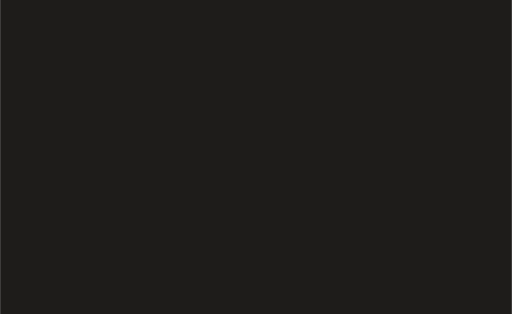
t = 0.00 s
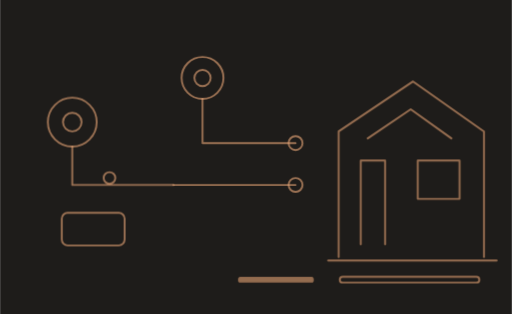
t = 1.95 s
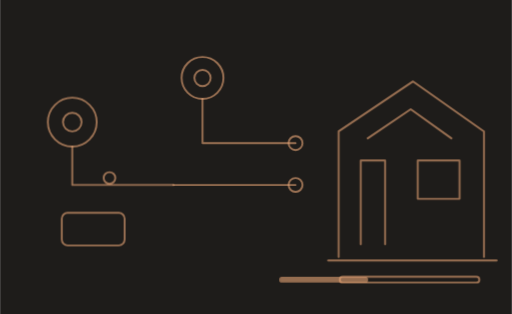
t = 2.12 s
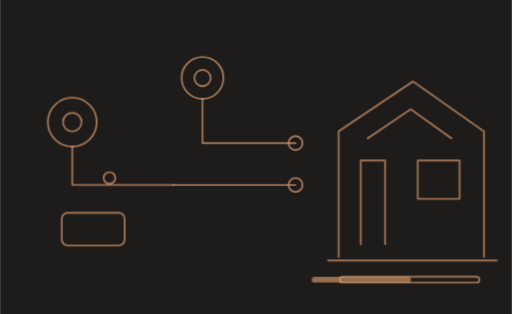
t = 2.29 s
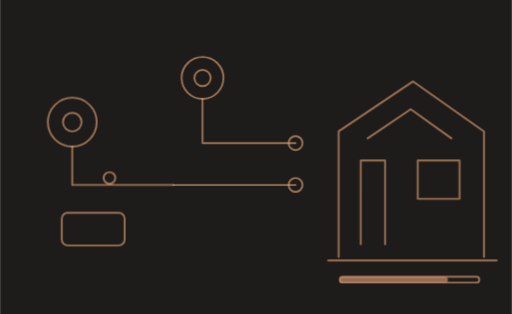
t = 2.83 s
t = 3.45 s: frame unchanged from t = 2.83 s, image omitted

The animated SVG that drew these frames (rendered in a browser with its animation timeline set to each time). Animation: 3 CSS @keyframes rules; one cycle of 3.45 s.

<svg xmlns="http://www.w3.org/2000/svg" width="440" height="270" viewBox="0 0 440 270" role="img"><title>Game mechanics — scene two</title><style>@keyframes rise{from{opacity:0;transform:translateY(7px)}to{opacity:1;transform:none}}@keyframes jump{0%{transform:translate(-150px,22px)}45%{transform:translate(-72px,-56px)}100%{transform:none}}@keyframes scaleX{from{transform:scaleX(.05)}to{transform:scaleX(1)}}.stage{animation:rise .65s ease-out both}.s1{animation-delay:.18s}.s2{animation-delay:.75s}.s3{animation-delay:1.32s}.s4{animation-delay:1.95s}.jumper{animation:jump 1.5s cubic-bezier(.3,.15,.3,1) .55s both}.build-progress{transform-origin:left center;animation:scaleX 1.3s ease-out 1.3s both}@media(prefers-reduced-motion:reduce){.stage,.jumper,.build-progress{animation:none!important;opacity:1!important;transform:none!important}}</style><rect width="440" height="270" fill="#1E1C1A"/><g fill="none" stroke="#E5A476" color="#E5A476" stroke-opacity=".63" stroke-width="1.65" stroke-linecap="round" stroke-linejoin="round"><g class="stage s1"><circle cx="62" cy="105" r="21"/><circle cx="62" cy="105" r="8"/><path d="M62 126 V159 H149"/><rect x="53" y="183" width="54" height="28" rx="5"/><circle cx="94" cy="153" r="5"/></g>
<g class="stage s2"><circle cx="174" cy="67" r="18"/><circle cx="174" cy="67" r="7"/><path d="M174 85 V123 H254 M149 159 H254"/><circle cx="254" cy="159" r="6"/><circle cx="254" cy="123" r="6"/></g>
<g class="stage s3"><path d="M291 221 V113 L355 70 L416 113 V221"/><path d="M310 210 V138 H331 V210 M359 138 H395 V171 H359Z"/><path d="M282 224 H427 M316 119 L353 94 L388 119"/><rect x="292" y="238" width="120" height="5" rx="2.5"/><rect class="build-progress" x="292" y="238" width="93" height="5" rx="2.5" fill="currentColor" stroke="none" opacity=".6"/></g></g></svg>
